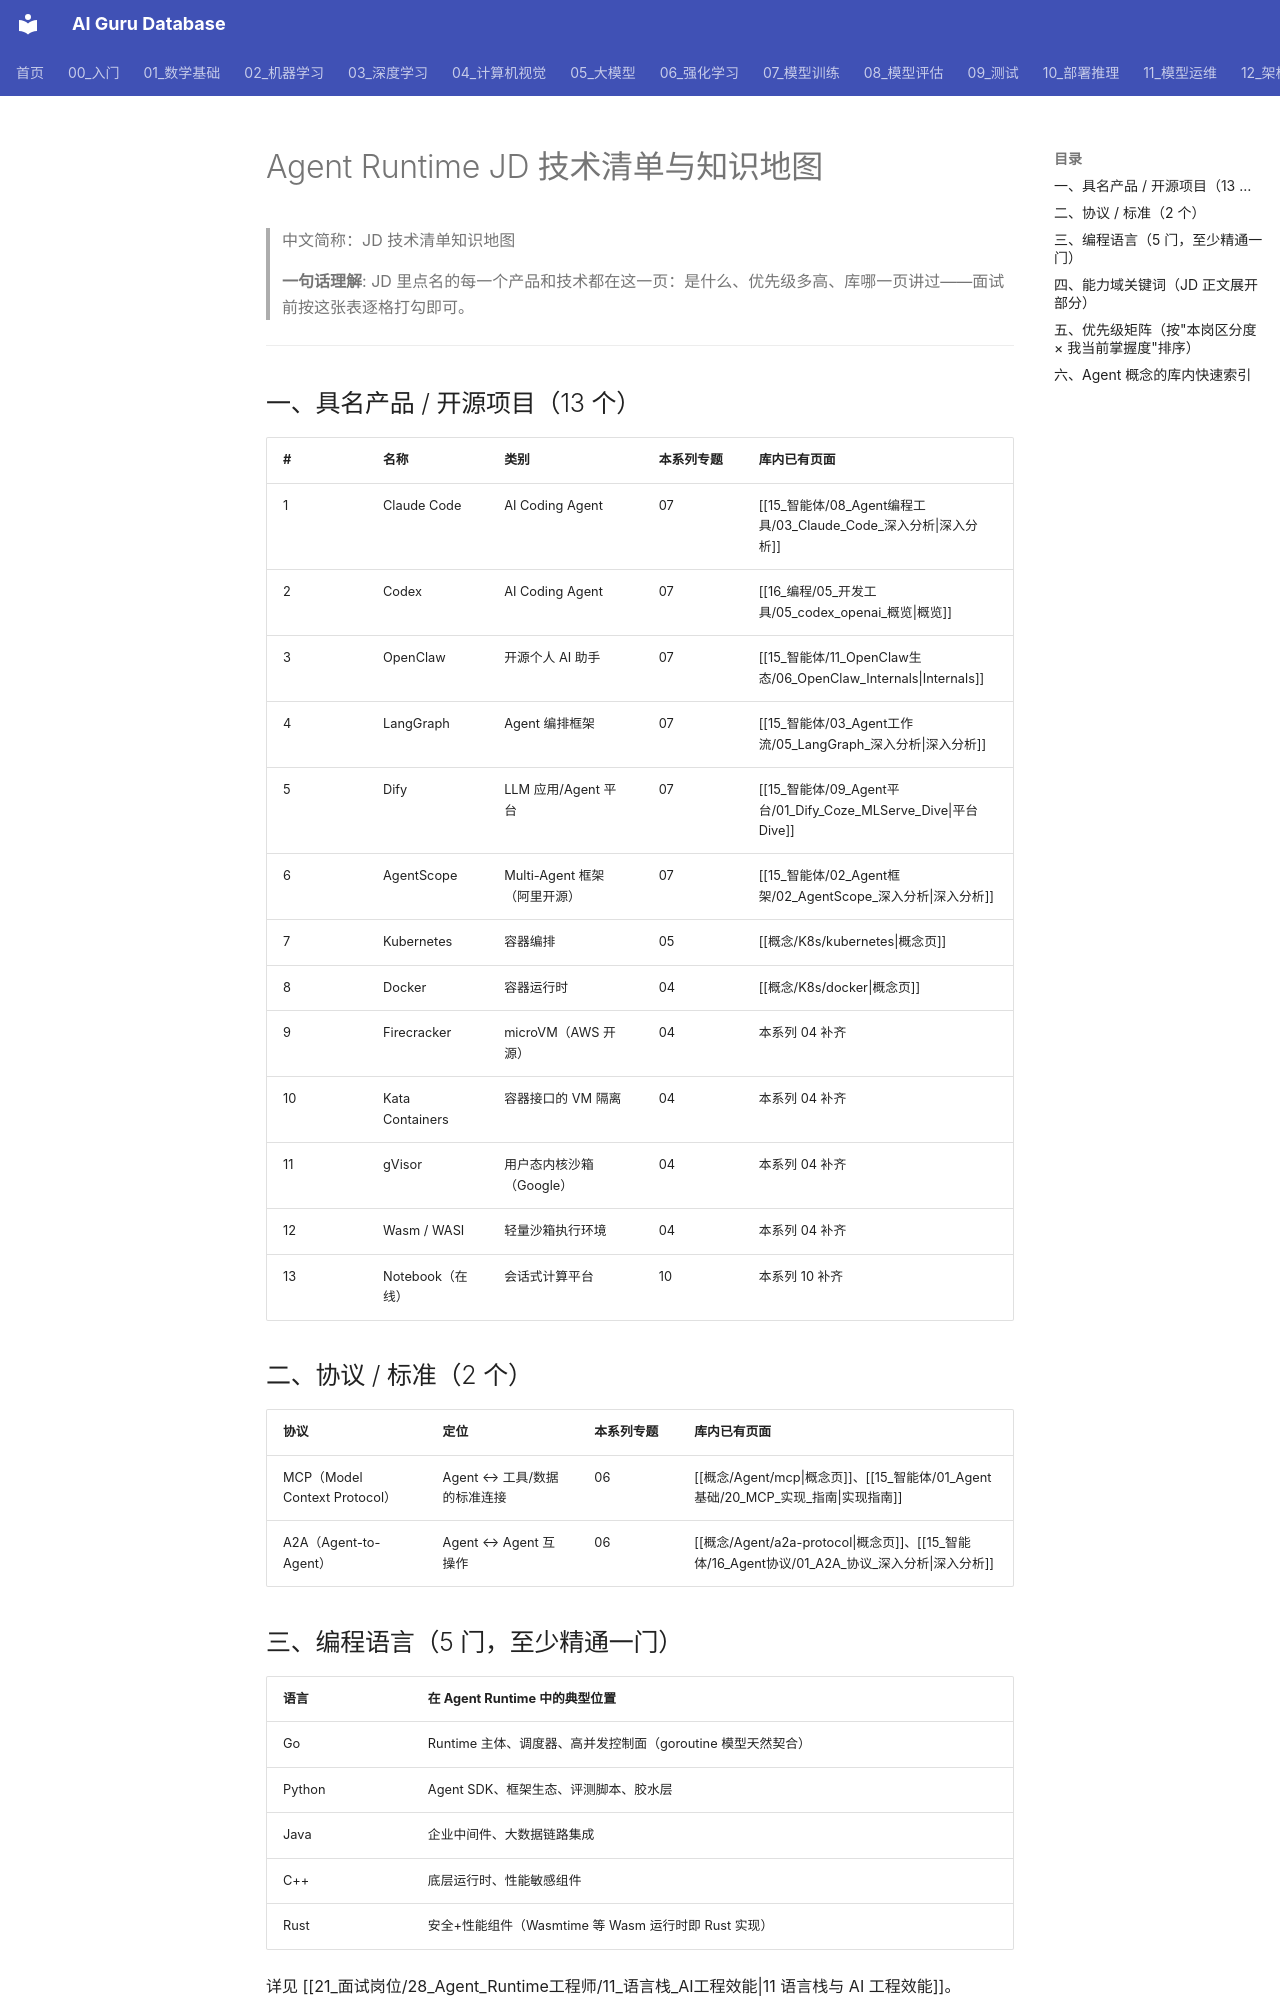

repository: ai-guru-global/ai-guru-database · page: 21_面试岗位/28_Agent_Runtime工程师/02_技术清单_知识地图/index.html · generator: mkdocs

---
title: Agent Runtime JD 技术清单与知识地图
category: 21_面试岗位
tags: ["面试", "知识地图", "Agent-Runtime", "清单", "技术盘点"]
summary: "Agent Runtime JD 中全部产品与技术的清单化盘点：13 个具名产品、2 个协议、5 门语言、6 组能力域，标注优先级与库内已有页面映射。"
created: 2026-10-20
updated: 2026-10-20
tier: core
aliases: [Agent Runtime 知识地图, JD 技术清单]
sources: []
name_zh: "JD 技术清单知识地图"
---

# Agent Runtime JD 技术清单与知识地图

> 中文简称：JD 技术清单知识地图

> **一句话理解**: JD 里点名的每一个产品和技术都在这一页：是什么、优先级多高、库哪一页讲过——面试前按这张表逐格打勾即可。

---

## 一、具名产品 / 开源项目（13 个）

| # | 名称 | 类别 | 本系列专题 | 库内已有页面 |
|---|------|------|-----------|-------------|
| 1 | Claude Code | AI Coding Agent | 07 | [[15_智能体/08_Agent编程工具/03_Claude_Code_深入分析\|深入分析]] |
| 2 | Codex | AI Coding Agent | 07 | [[16_编程/05_开发工具/05_codex_openai_概览\|概览]] |
| 3 | OpenClaw | 开源个人 AI 助手 | 07 | [[15_智能体/11_OpenClaw生态/06_OpenClaw_Internals\|Internals]] |
| 4 | LangGraph | Agent 编排框架 | 07 | [[15_智能体/03_Agent工作流/05_LangGraph_深入分析\|深入分析]] |
| 5 | Dify | LLM 应用/Agent 平台 | 07 | [[15_智能体/09_Agent平台/01_Dify_Coze_MLServe_Dive\|平台 Dive]] |
| 6 | AgentScope | Multi-Agent 框架（阿里开源） | 07 | [[15_智能体/02_Agent框架/02_AgentScope_深入分析\|深入分析]] |
| 7 | Kubernetes | 容器编排 | 05 | [[概念/K8s/kubernetes\|概念页]] |
| 8 | Docker | 容器运行时 | 04 | [[概念/K8s/docker\|概念页]] |
| 9 | Firecracker | microVM（AWS 开源） | 04 | 本系列 04 补齐 |
| 10 | Kata Containers | 容器接口的 VM 隔离 | 04 | 本系列 04 补齐 |
| 11 | gVisor | 用户态内核沙箱（Google） | 04 | 本系列 04 补齐 |
| 12 | Wasm / WASI | 轻量沙箱执行环境 | 04 | 本系列 04 补齐 |
| 13 | Notebook（在线） | 会话式计算平台 | 10 | 本系列 10 补齐 |

## 二、协议 / 标准（2 个）

| 协议 | 定位 | 本系列专题 | 库内已有页面 |
|------|------|-----------|-------------|
| MCP（Model Context Protocol） | Agent ↔ 工具/数据的标准连接 | 06 | [[概念/Agent/mcp\|概念页]]、[[15_智能体/01_Agent基础/20_MCP_实现_指南\|实现指南]] |
| A2A（Agent-to-Agent） | Agent ↔ Agent 互操作 | 06 | [[概念/Agent/a2a-protocol\|概念页]]、[[15_智能体/16_Agent协议/01_A2A_协议_深入分析\|深入分析]] |
